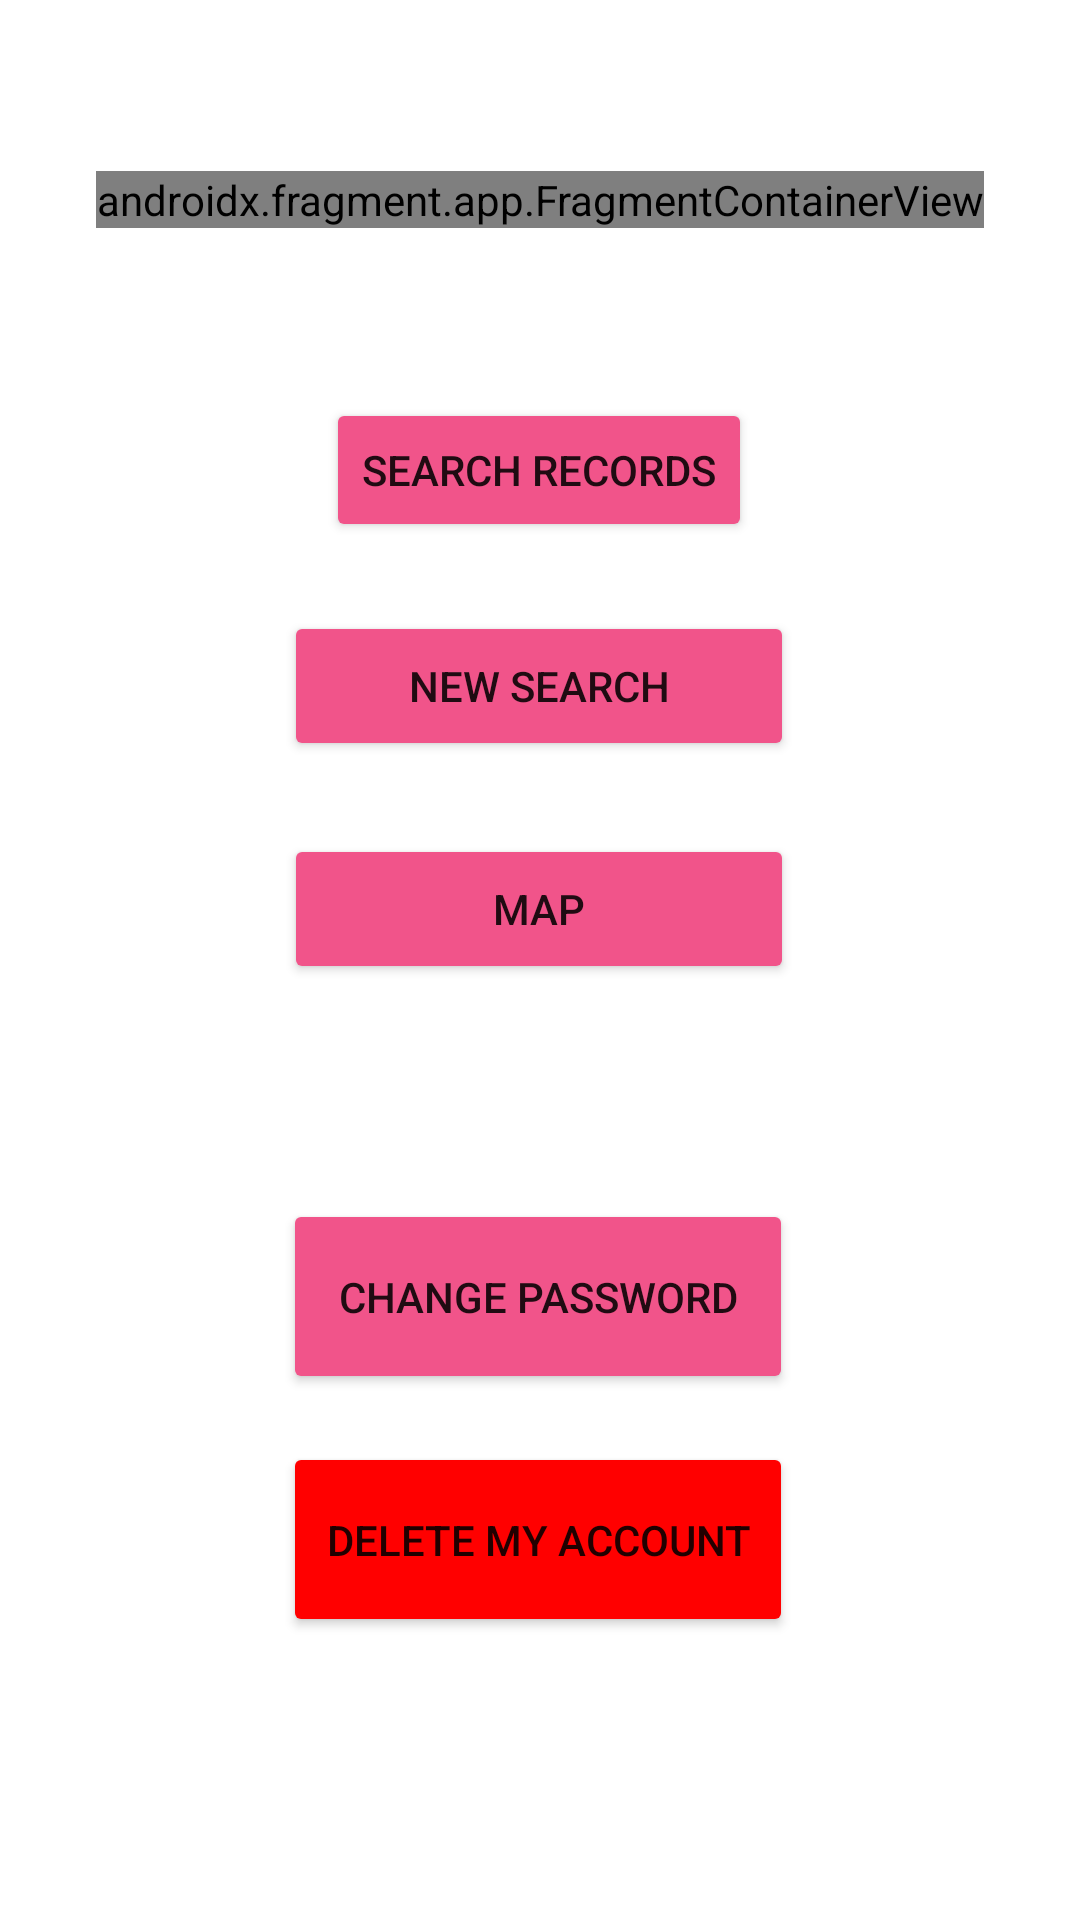

This screen was rendered from an Android layout file. Write that file and the resources it references.
<!-- AndroidManifest.xml: application theme Theme.HallSelector -->
<!-- res/layout/activity_main.xml -->
<?xml version="1.0" encoding="utf-8"?>
<androidx.constraintlayout.widget.ConstraintLayout xmlns:android="http://schemas.android.com/apk/res/android"
    xmlns:app="http://schemas.android.com/apk/res-auto"
    xmlns:tools="http://schemas.android.com/tools"
    android:layout_width="match_parent"
    android:layout_height="match_parent"
    tools:context=".MainActivity">

    <Button
        android:id="@+id/button2"
        android:layout_width="wrap_content"
        android:layout_height="wrap_content"
        android:onClick="onClickNewRecord"
        android:text="@string/search_records_button"
        app:backgroundTint="#F1548A"
        app:layout_constraintBottom_toBottomOf="parent"
        app:layout_constraintEnd_toEndOf="parent"
        app:layout_constraintHorizontal_bias="0.498"
        app:layout_constraintStart_toStartOf="parent"
        app:layout_constraintTop_toTopOf="parent"
        app:layout_constraintVertical_bias="0.224" />

    <Button
        android:id="@+id/new_search_button"
        android:layout_width="170dp"
        android:layout_height="50dp"
        android:onClick="onClickNewSearch"
        android:text="@string/new_search_button"
        app:backgroundTint="#F1548A"
        app:layout_constraintBottom_toBottomOf="parent"
        app:layout_constraintEnd_toEndOf="parent"
        app:layout_constraintHorizontal_bias="0.498"
        app:layout_constraintStart_toStartOf="parent"
        app:layout_constraintTop_toTopOf="parent"
        app:layout_constraintVertical_bias="0.345" />

    <Button
        android:id="@+id/button6"
        android:layout_width="170dp"
        android:layout_height="50dp"
        android:onClick="onClickNewMap"
        android:text="@string/map_button"
        app:backgroundTint="#F1548A"
        app:layout_constraintBottom_toBottomOf="parent"
        app:layout_constraintEnd_toEndOf="parent"
        app:layout_constraintHorizontal_bias="0.498"
        app:layout_constraintStart_toStartOf="parent"
        app:layout_constraintTop_toTopOf="parent"
        app:layout_constraintVertical_bias="0.471" />

    <Button
        android:id="@+id/change_pswd"
        android:layout_width="170dp"
        android:layout_height="65dp"
        android:onClick="onClickChangePswd"
        android:text="@string/change_pswd_botton"
        app:backgroundTint="#F1548A"
        app:layout_constraintBottom_toBottomOf="parent"
        app:layout_constraintEnd_toEndOf="parent"
        app:layout_constraintHorizontal_bias="0.497"
        app:layout_constraintStart_toStartOf="parent"
        app:layout_constraintTop_toTopOf="parent"
        app:layout_constraintVertical_bias="0.695" />

    <androidx.fragment.app.FragmentContainerView
        android:id="@+id/fragmentContainerView2"
        android:name="com.app.hallselector.back_to_login"
        android:layout_width="wrap_content"
        android:layout_height="wrap_content"
        app:layout_constraintBottom_toTopOf="@+id/button2"
        app:layout_constraintEnd_toEndOf="parent"
        app:layout_constraintStart_toStartOf="parent"
        app:layout_constraintTop_toTopOf="parent" />

    <Button
        android:id="@+id/button"
        android:layout_width="170dp"
        android:layout_height="65dp"
        android:onClick="onClickDeleteAccount"
        android:text="@string/cancel_account_button"
        app:backgroundTint="#FF0000"
        app:layout_constraintBottom_toBottomOf="parent"
        app:layout_constraintEnd_toEndOf="parent"
        app:layout_constraintHorizontal_bias="0.497"
        app:layout_constraintStart_toStartOf="parent"
        app:layout_constraintTop_toTopOf="parent"
        app:layout_constraintVertical_bias="0.836" />

</androidx.constraintlayout.widget.ConstraintLayout>
<!-- resources referenced by this layout -->
<resources>
  <string name="cancel_account_button">DELETE MY ACCOUNT</string>
  <string name="change_pswd_botton">CHANGE PASSWORD</string>
  <string name="map_button">Map</string>
  <string name="new_search_button">New Search</string>
  <string name="search_records_button">Search Records</string>
  <style name="Theme.HallSelector" parent="Theme.MaterialComponents.DayNight.DarkActionBar">
          
          <item name="colorPrimary">@color/purple_500</item>
          <item name="colorPrimaryVariant">@color/purple_700</item>
          <item name="colorOnPrimary">@color/white</item>
          
          <item name="colorSecondary">@color/teal_200</item>
          <item name="colorSecondaryVariant">@color/teal_700</item>
          <item name="colorOnSecondary">@color/black</item>
          
          <item name="android:statusBarColor" tools:targetApi="l">?attr/colorPrimaryVariant</item>
          
      </style>
  <!-- not gathered from this repository: default colours our renderer supplied (Android Studio template values) -->
  <color name="purple_500">#FF6200EE</color>
  <color name="purple_700">#FF3700B3</color>
  <color name="teal_200">#FF03DAC5</color>
  <color name="teal_700">#FF018786</color>
  <color name="black">#FF000000</color>
  <color name="white">#FFFFFFFF</color>
</resources>
